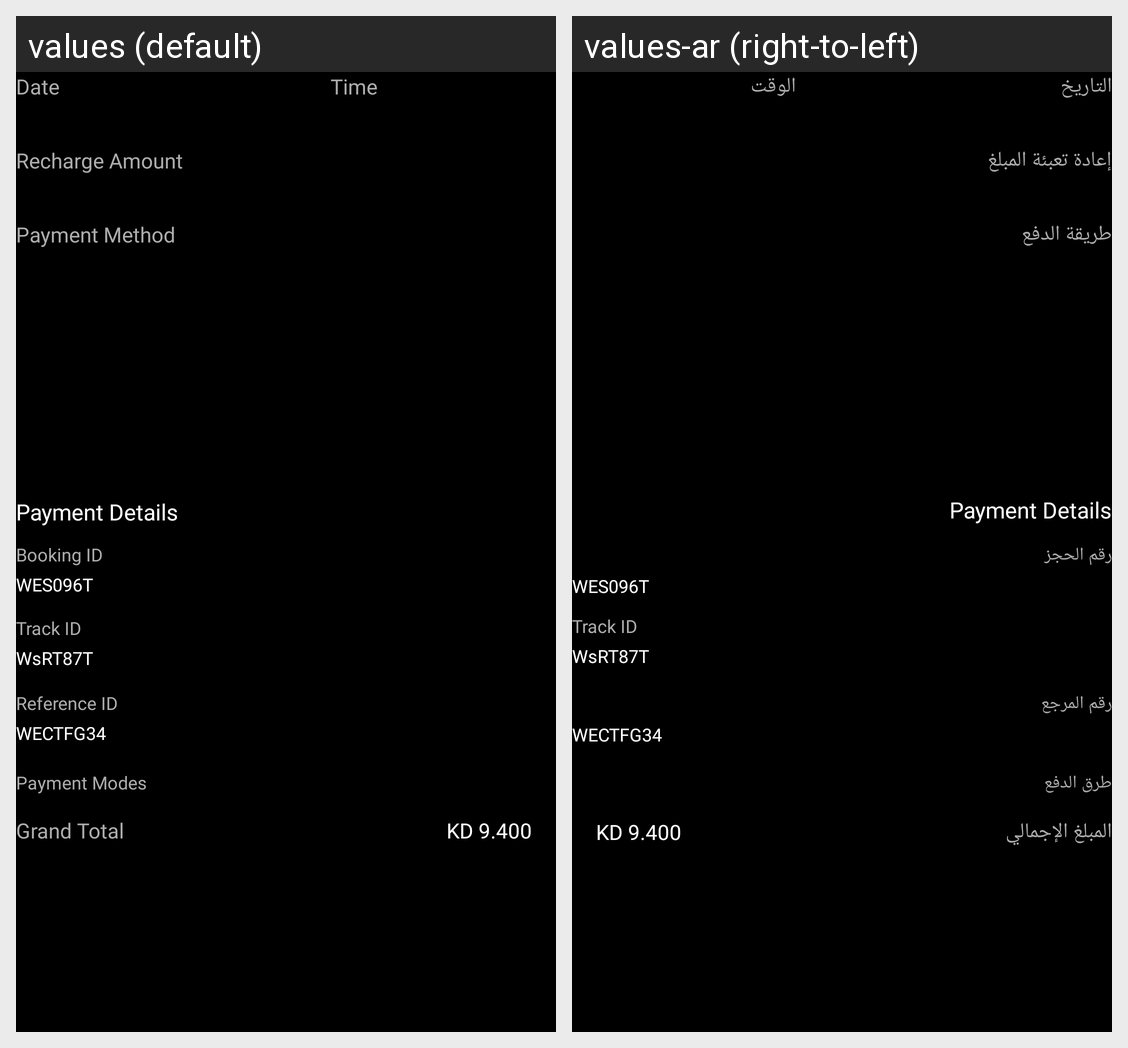

The same Android screen rendered under two of its app's locales, left to right. List the strings drawn on it with the default value and each locale's translation.
Android screen res/layout/history_recarge.xml rendered under 2 locales, left to right: values (default), values-ar (right-to-left). Device: Nexus 5 (rendered at 1080×1920; each locale shown at half size, 540×960, under a caption strip naming it); theme Theme.Cinescape.
Strings drawn on this screen, with the default value and each locale's value (text and hints the layout hard-codes, and strings that could not be matched under every locale, appear in the picture but are not listed):

recharge_amount
  values: Recharge Amount
  values-ar: إعادة تعبئة المبلغ

payment_method
  values: Payment Method
  values-ar: طريقة الدفع

date
  values: Date
  values-ar: التاريخ

time
  values: Time
  values-ar: الوقت

payment_details
  values: Payment Details
  values-ar: Payment Details

booking_id
  values: Booking ID
  values-ar: رقم الحجز

track_id
  values: Track ID
  values-ar: Track ID

reference_id
  values: Reference ID
  values-ar: رقم المرجع

payment_modes
  values: Payment Modes
  values-ar: طرق الدفع

grand_total
  values: Grand Total
  values-ar: المبلغ الإجمالي
